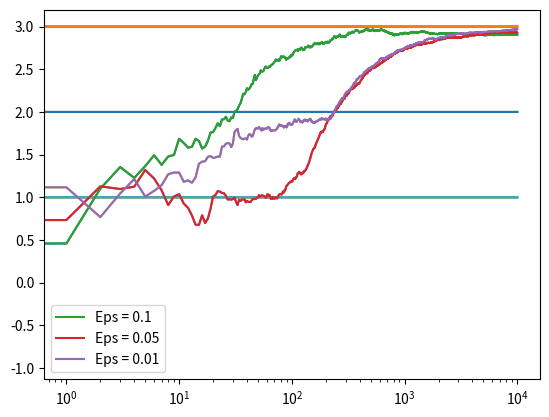

Reproduce this figure in Python.
import numpy as np
import matplotlib.pyplot as plt

class One_Armed_Bandit:
	def __init__(self, true_mean):
		# Assigning the true mean as m
		self.true_mean = true_mean 
		# Initializing mean as 0
		# It will be further updated in the iteration
		self.mean = 0
		# Intializing number of actions to zero
		self.N = 0

	def action(self):
		# It will return a true mean + a noise.
		return np.random.randn() + self.true_mean

	def update(self, x):
		# Incrementation of the number counter since the action was performed
		self.N +=1
		# Updating mean according to efficient calculation 
		# of average of a certain group of numbers.
		self.mean = (1.0 - 1.0 / self.N) * self.mean + 1.0 / self.N * x

def perform_experiment(m1, m2, m3, epsilon, N):
	# Creating an array of bandits
	bandits = [One_Armed_Bandit(m1), One_Armed_Bandit(m2), One_Armed_Bandit(m3)]

	# Initializing a variable data as empty. 
	# It will be filled further in the process.
	data = np.empty(N)

	# N - number of pulls of the bandits arm
	for i in range(N):
		# Implementation of epsilon greedy strategy
		# p - a random number that will decide if we will explore (random choice between all the bandits)
		# 	  or pick current best option.
		p = np.random.random()

		if p < epsilon:
			# Randomly choosing a bandit = Exploration!
			choice = np.random.choice(3)
		else:
			# Choosing a bandit with the highest mean = Picking up the best one!
			choice = np.argmax([b.mean for b in bandits])

		# Performing an action for the chosen bandit
		x = bandits[choice].action()
		# Updating the value of mean = response from the environment
		bandits[choice].update(x)

		# Recording the learning process
		data[i] = x

	# Cumulative average
	# np. arange(3) = [0, 1, 2]
	# That is why wee need to add one to 
	# or np.arange(1, N + 1)
	cumulative_average = np.cumsum(data) / (np.arange(N) + 1)

	# Plotting results
	plt.plot(cumulative_average)
	plt.plot(np.ones(N) * m1)
	plt.plot(np.ones(N) * m2)
	plt.plot(np.ones(N) * m3)
	# Choosing logarithmic scale for better visual representation
	plt.xscale('log')

	for b in bandits:
		print('Mean for bandit', b, ':', b.mean)

	return cumulative_average


if __name__ == '__main__':
	Experiment1 = perform_experiment(1.0, 2.0, 3.0, 0.1, 10000)
	Experiment2 = perform_experiment(1.0, 2.0, 3.0, 0.05, 10000)
	Experiment3 = perform_experiment(1.0, 2.0, 3.0, 0.01, 10000)

	# Plotting cumulative returns for each experiments in a logarithmic scale
	plt.plot(Experiment1, label = 'Eps = 0.1')
	plt.plot(Experiment2, label = 'Eps = 0.05')
	plt.plot(Experiment3, label = 'Eps = 0.01')
	plt.legend()
	plt.xscale('log')
	plt.show()